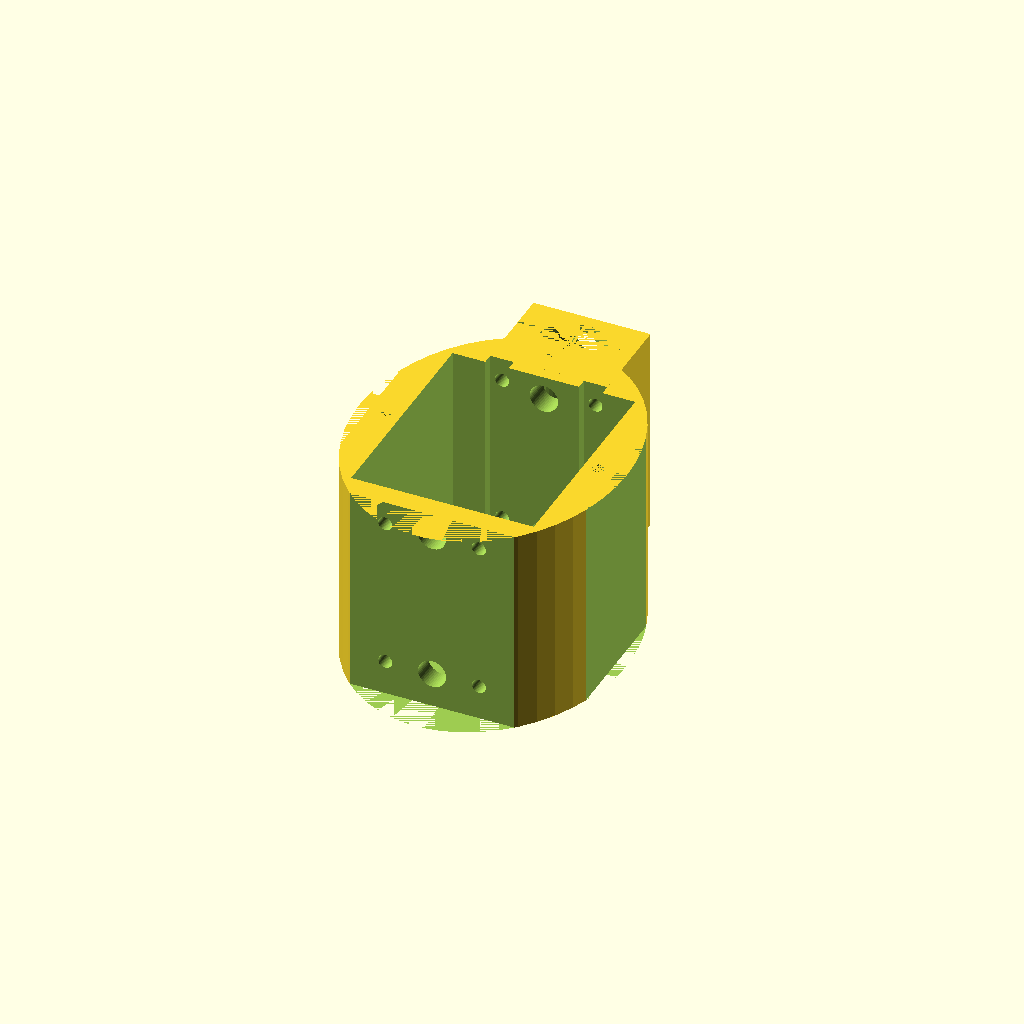
Cell 1: rendered with the file's own defaults.
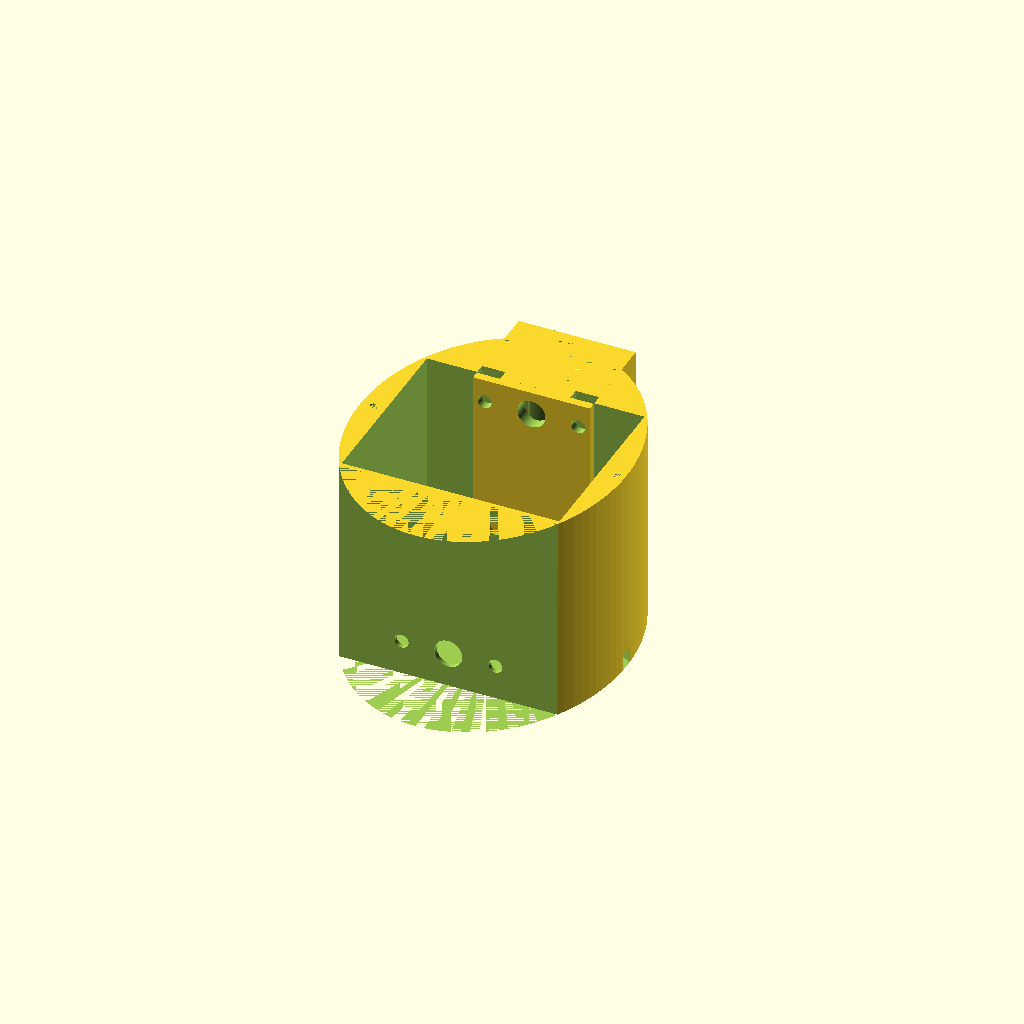
Cell 2: the "New set 1" preset from the model's presets file.
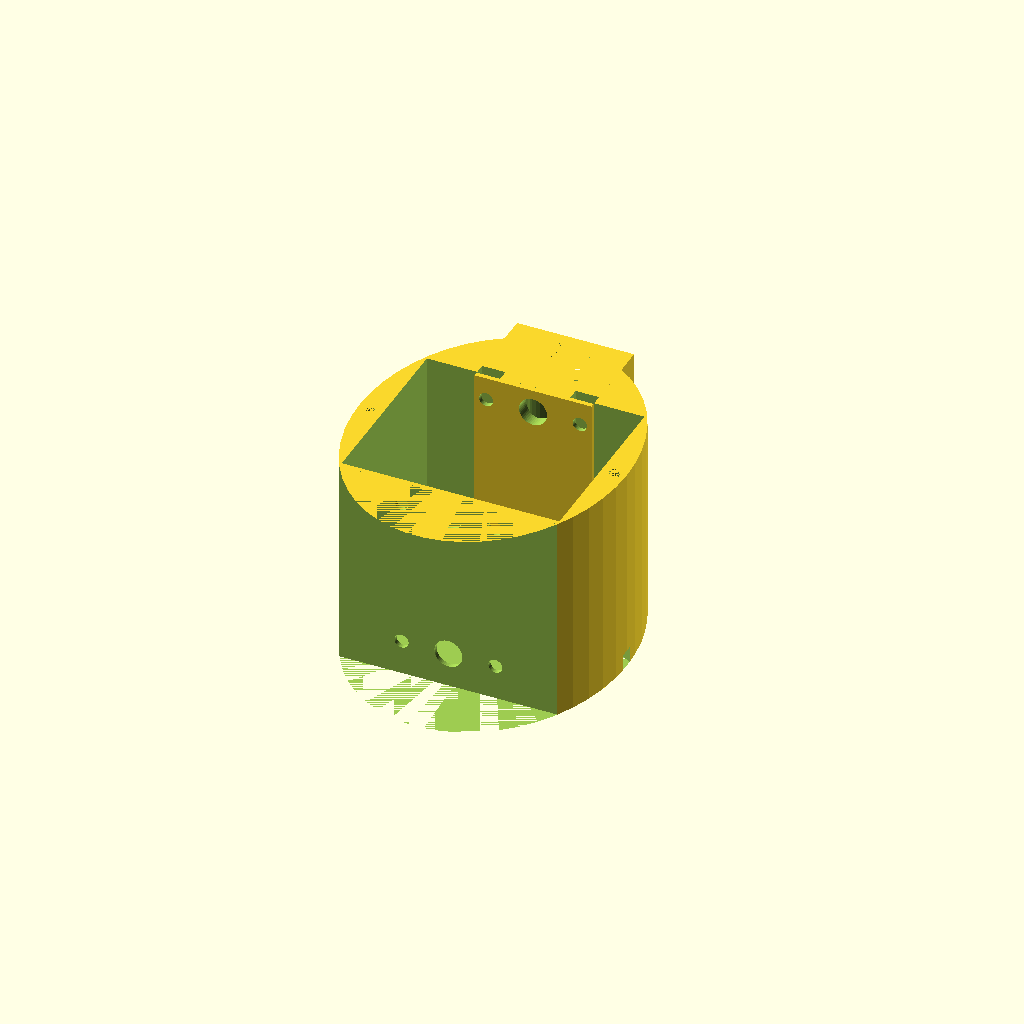
Cell 3: the "New set 2" preset from the model's presets file.
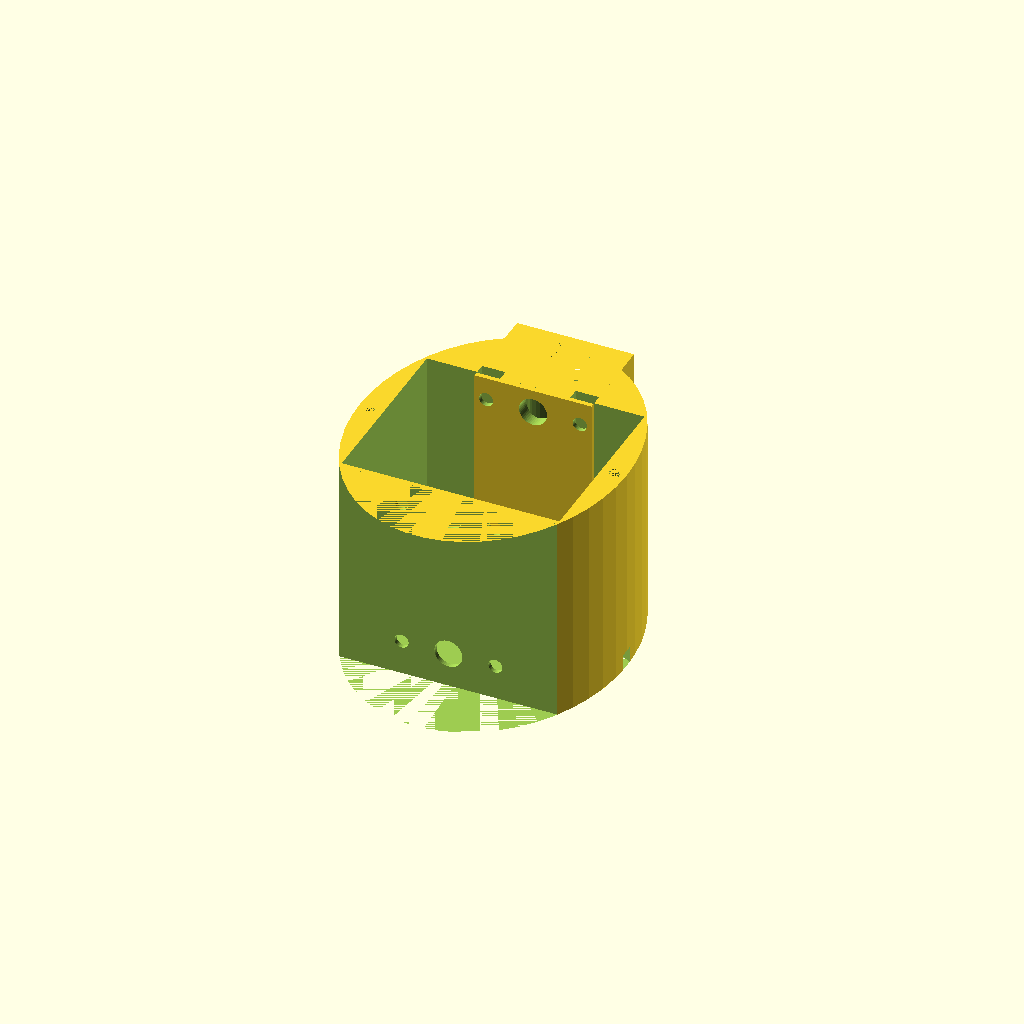
Cell 4: the "New set 3" preset from the model's presets file.
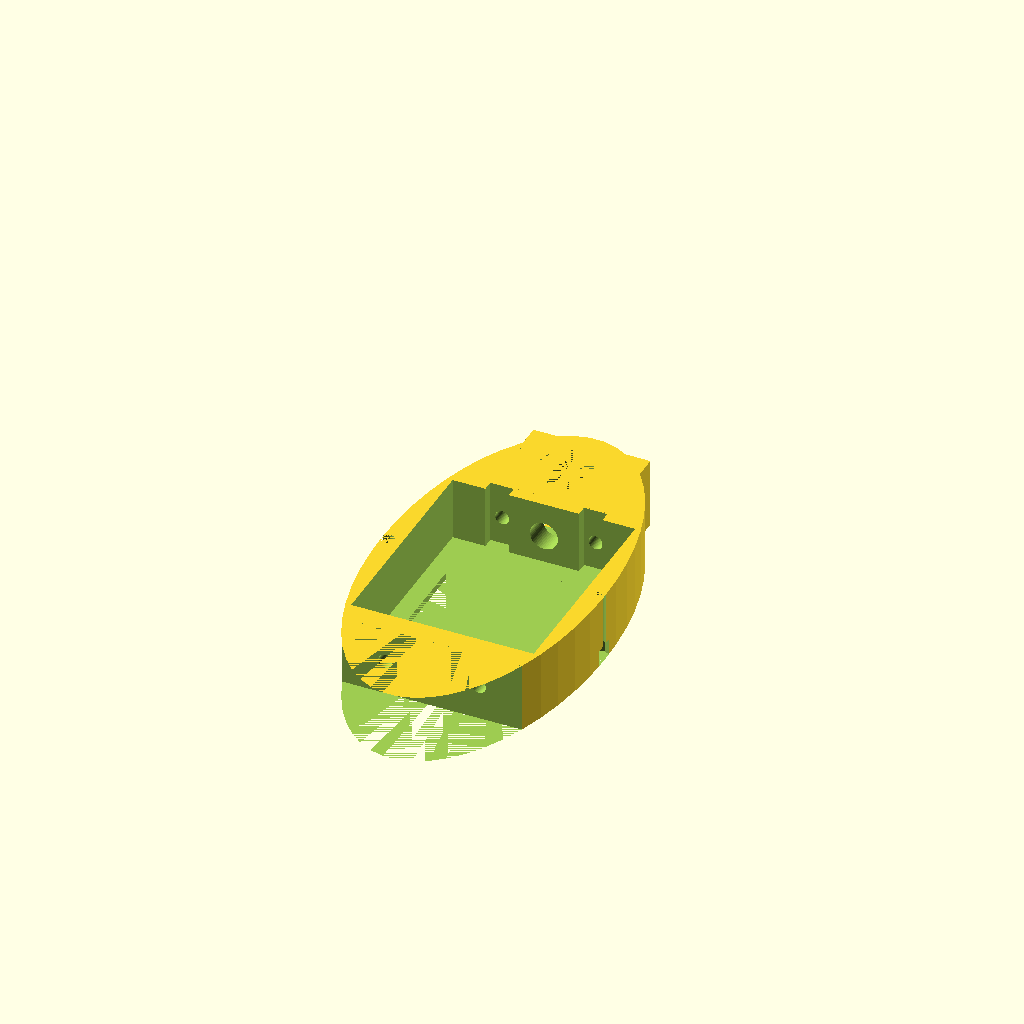
Cell 5: the "New set 4" preset from the model's presets file.
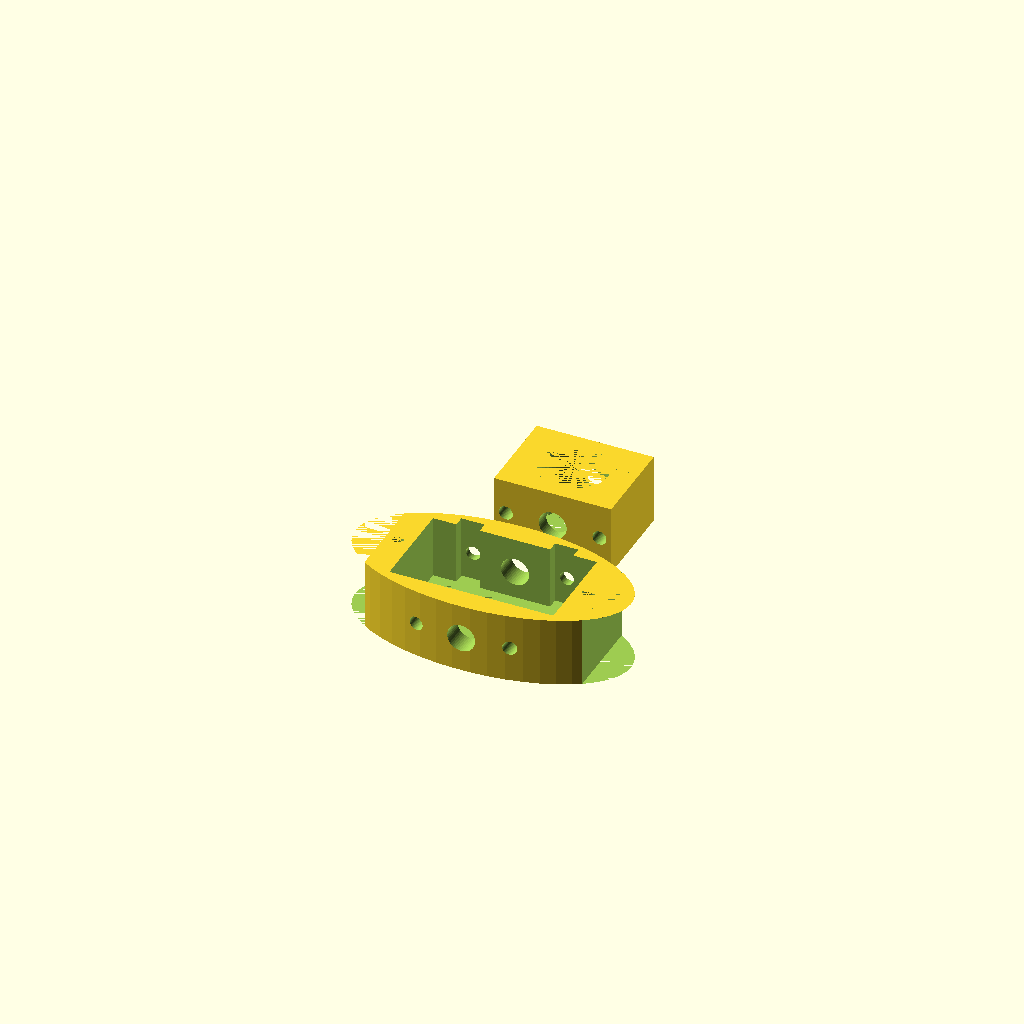
Cell 6 — preset "New set 5".
One fixed orthographic camera (rotation 55°, 0°, 25°; colour scheme Cornfield) for every cell.
OpenSCAD source file original/bike/batt-holder-big.scad:
// tube mounted battery holder.

$fn=50;

// per-bike parameters

//POST_DIAM=32;       // xander diagonal
POST_DIAM=29;         // xander vertical
STUD_DIAM=12;         // 10 is normal? vertical is bigger?
SCREW_HOLES=[15,80];  // stud hole positions
                      // TODO: fix one stud hole at +15, so every
                      // piece has at least one then specify additional
                      // stud holes?  also rename to STUD_HOLES.

// per-battery parameters

//BAT_X=70;           // small one, wide
//BAT_Y=40;
//CYL_DIAM=59;
//OVAL_SCALE_X=2;
//OVAL_SCALE_Y=1;
//EXTRA_SIDE=6;
//EXTRA_FRONT=999;
//EXTRA_BACK=0;

//BAT_X=40;           // small one, long
//BAT_Y=70;
//CYL_DIAM=70;
//OVAL_SCALE_X=1;
//OVAL_SCALE_Y=1.7;
//EXTRA_SIDE=25;
//EXTRA_FRONT=29;
//EXTRA_BACK=-12;

//BAT_X=93;             // big one, wide
//BAT_Y=78;
//CYL_DIAM=95;
//OVAL_SCALE_X=2;
//OVAL_SCALE_Y=1;
//EXTRA_SIDE=13;
//EXTRA_FRONT=999;
//EXTRA_BACK=-15;

BAT_X=78;             // big one, long
BAT_Y=93;
CYL_DIAM=95;
OVAL_SCALE_X=1.2;
OVAL_SCALE_Y=1.5;
EXTRA_SIDE=22;
EXTRA_FRONT=13;
EXTRA_BACK=-22;

B10_DIAM=11.1; // #10-24 hex bolt diameter with $fn=6
B10_HOLE=6;    // #10-24 threaded rod diameter
FLOOR=3;             // Depth of floor

bottom_piece = true;
HH = bottom_piece ? 90 : 30;

module cencube(A) {
  // centered cube, like cylinder
  translate([-A.x/2,-A.y/2,0]) cube(A);
}

module postmount(hh, post_diam) {
  // base postmount
  difference() {
    // base
    cencube([50,10+post_diam,hh]);
    // post hole
    cylinder(HH,d=POST_DIAM);
    // slice in two
    translate([0,post_diam*3/5-12,0]) cencube([50,1,hh]);
  }
}

module sub_postmount() {
       translate([0,BAT_Y+EXTRA_BACK,0]) postmount(HH,POST_DIAM);
}

module bikebatbox_nodrill() {
  // tube-mounted battery holder.
  difference() {
    scale([OVAL_SCALE_X,OVAL_SCALE_Y,1]) cylinder(HH,d=CYL_DIAM);
      // post mount
      // TODO: unhard 20
    hull() sub_postmount();
 
    // battery well
    translate([0,0,FLOOR]) cencube([BAT_X,BAT_Y,HH]);
      
    // wire hole -- top and bottom opening
    cencube([BAT_X*.8,BAT_Y*.8,FLOOR]);


    // choppers
    for (qq=[-1,1]) {
      // side choppers
      translate([(BAT_X+EXTRA_SIDE)*qq,0,0])
                                     cencube([CYL_DIAM,CYL_DIAM*2,HH]);
    }
    // front chopper
    translate([0,-BAT_Y-EXTRA_FRONT,0])cencube([200, 100,HH]);

    // vertical bolt holes
    for (qq = [-1,1]) {
      translate([qq*(BAT_X/2+6),0,0]) {
        // long threaded rod
        cylinder(HH,d=5.5);
        // bolt in base
        rotate([0,0,30]) cylinder(7, d=B10_DIAM, $fn=6);
      }
    }
  }
  sub_postmount();
}

module bikebatbox() {
  difference() {
    bikebatbox_nodrill();
    for (pos=SCREW_HOLES) {
      // stud hole and screwdrive hole opposite
      translate([0,-70,pos])rotate([-90,0,0])
                                          cylinder(200,d=STUD_DIAM);
      for (qq=[-1,1]) {
        // horiz bolt hole
        // TODO: dehard
        translate([qq*20,-70,pos])rotate([-90,0,0]) cylinder(200,d=6);
        // bolt head relief
        translate([qq*20,BAT_Y/2+2,FLOOR]) cencube([10,5,HH]);
      }
    }
  }
}

bikebatbox();
Customizer parameters (derived from the source; name, type, default, range or options):
POST_DIAM: number, default 29
STUD_DIAM: number, default 12
SCREW_HOLES: vector, default [15, 80]
BAT_X: number, default 78
BAT_Y: number, default 93
CYL_DIAM: number, default 95
OVAL_SCALE_X: number, default 1.2
OVAL_SCALE_Y: number, default 1.5
EXTRA_SIDE: number, default 22
EXTRA_FRONT: number, default 13
EXTRA_BACK: number, default -22
B10_DIAM: number, default 11.1
B10_HOLE: number, default 6
FLOOR: number, default 3
bottom_piece: bool, default true
